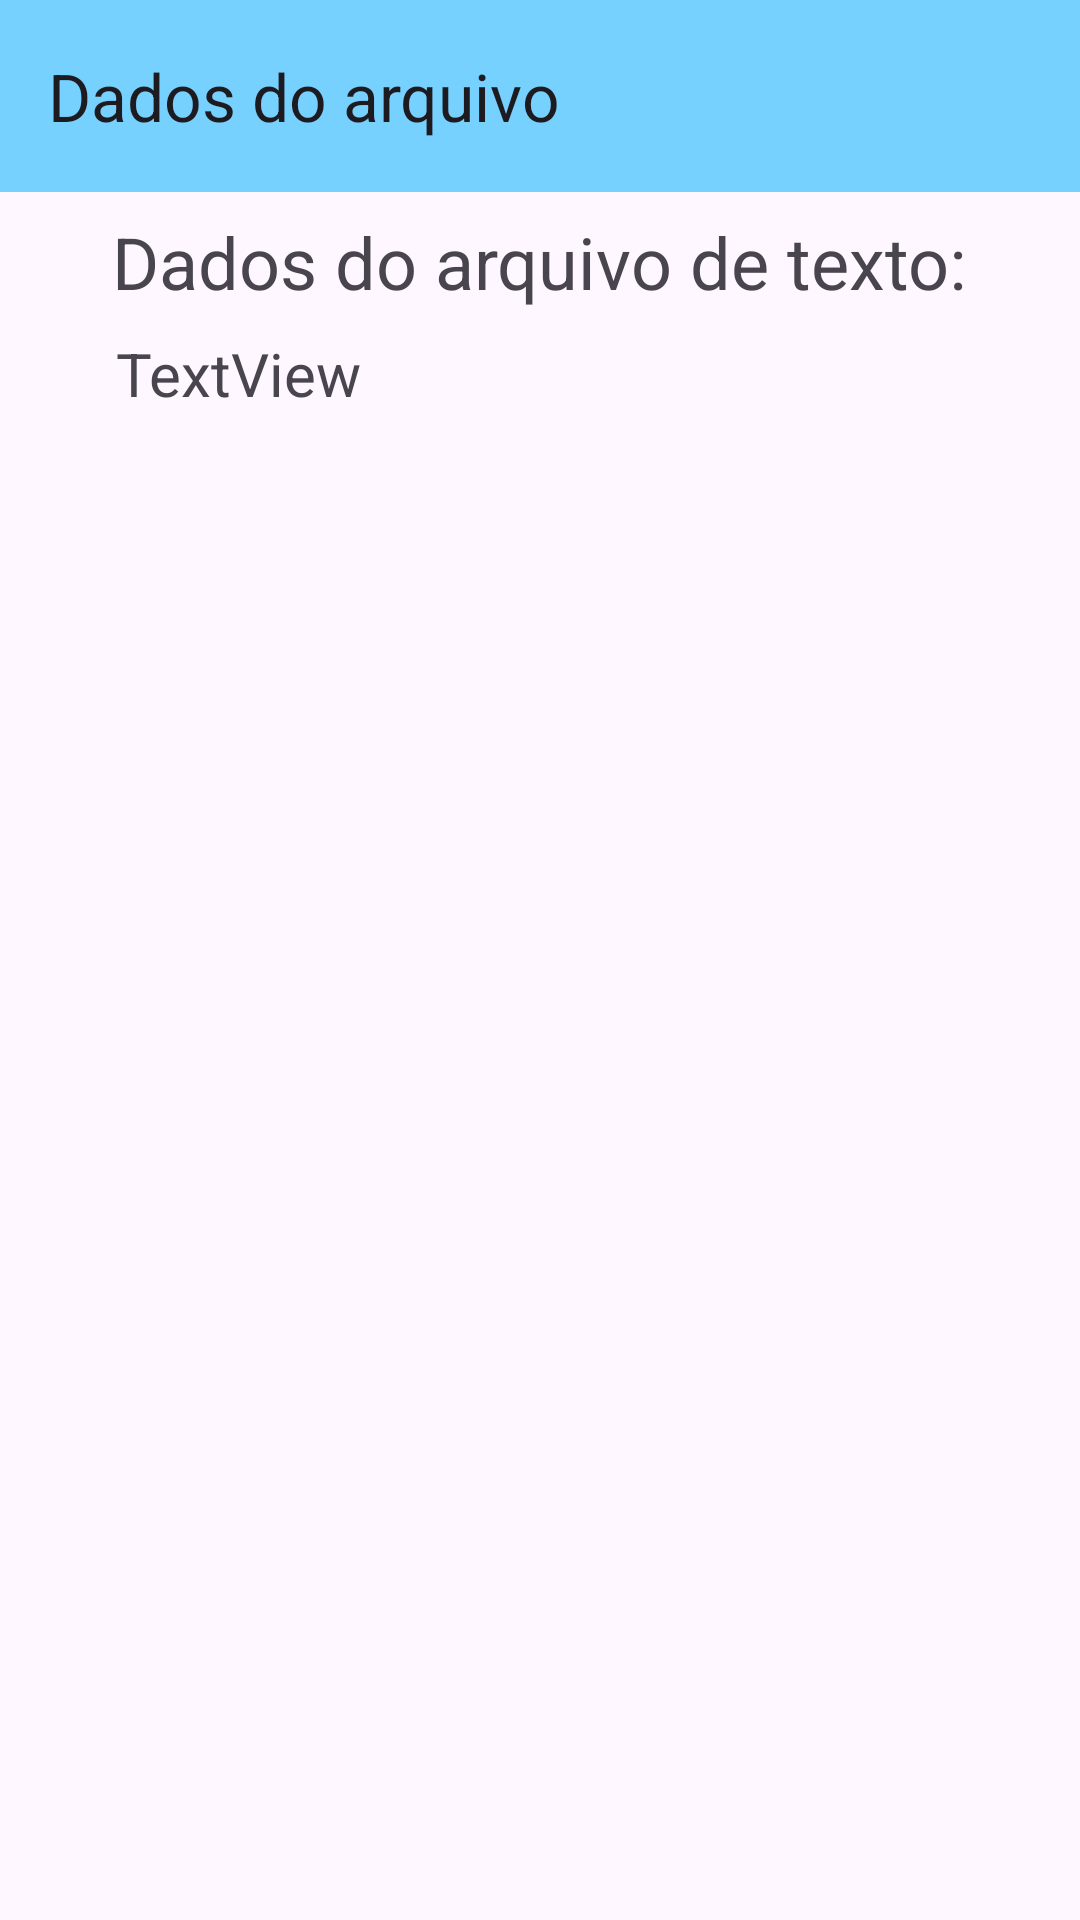

The Android layout XML behind this screen, and the referenced resources:
<!-- AndroidManifest.xml: application theme Theme.Prova1PDM -->
<!-- res/layout/file_screen.xml -->
<?xml version="1.0" encoding="utf-8"?>
<androidx.constraintlayout.widget.ConstraintLayout xmlns:android="http://schemas.android.com/apk/res/android"
    xmlns:app="http://schemas.android.com/apk/res-auto"
    xmlns:tools="http://schemas.android.com/tools"
    android:id="@+id/main"
    android:layout_width="match_parent"
    android:layout_height="match_parent"
    tools:context=".AllCoursesActivity">


    <TextView
        android:id="@+id/textView6"
        android:layout_width="wrap_content"
        android:layout_height="wrap_content"
        android:text="Dados do arquivo de texto:"
        android:textSize="24sp"
        app:layout_constraintBottom_toBottomOf="parent"
        app:layout_constraintEnd_toEndOf="parent"
        app:layout_constraintHorizontal_bias="0.496"
        app:layout_constraintStart_toStartOf="parent"
        app:layout_constraintTop_toTopOf="parent"
        app:layout_constraintVertical_bias="0.117" />

    <androidx.appcompat.widget.Toolbar
        android:id="@+id/toolbar"
        android:layout_width="match_parent"
        android:layout_height="wrap_content"
        android:background="@color/material_dynamic_primary80"
        android:elevation="4dp"
        android:theme="@style/ThemeOverlay.AppCompat.ActionBar"
        app:layout_constraintBottom_toBottomOf="parent"
        app:layout_constraintTop_toTopOf="parent"
        app:layout_constraintVertical_bias="0.0"
        app:popupTheme="@style/ThemeOverlay.AppCompat.Light"
        app:title="Dados do arquivo"
        tools:layout_editor_absoluteX="16dp" />

    <TextView
        android:id="@+id/dadosArquivoText"
        android:layout_width="wrap_content"
        android:layout_height="wrap_content"
        android:text="TextView"
        android:textSize="20sp"
        app:layout_constraintBottom_toBottomOf="parent"
        app:layout_constraintEnd_toEndOf="parent"
        app:layout_constraintHorizontal_bias="0.139"
        app:layout_constraintStart_toStartOf="parent"
        app:layout_constraintTop_toBottomOf="@+id/textView6"
        app:layout_constraintVertical_bias="0.015" />

</androidx.constraintlayout.widget.ConstraintLayout>
<!-- resources referenced by this layout -->
<resources>
  <style name="Theme.Prova1PDM" parent="Base.Theme.Prova1PDM" />
  <style name="Base.Theme.Prova1PDM" parent="Theme.Material3.DayNight.NoActionBar">
          
          
      </style>
</resources>
